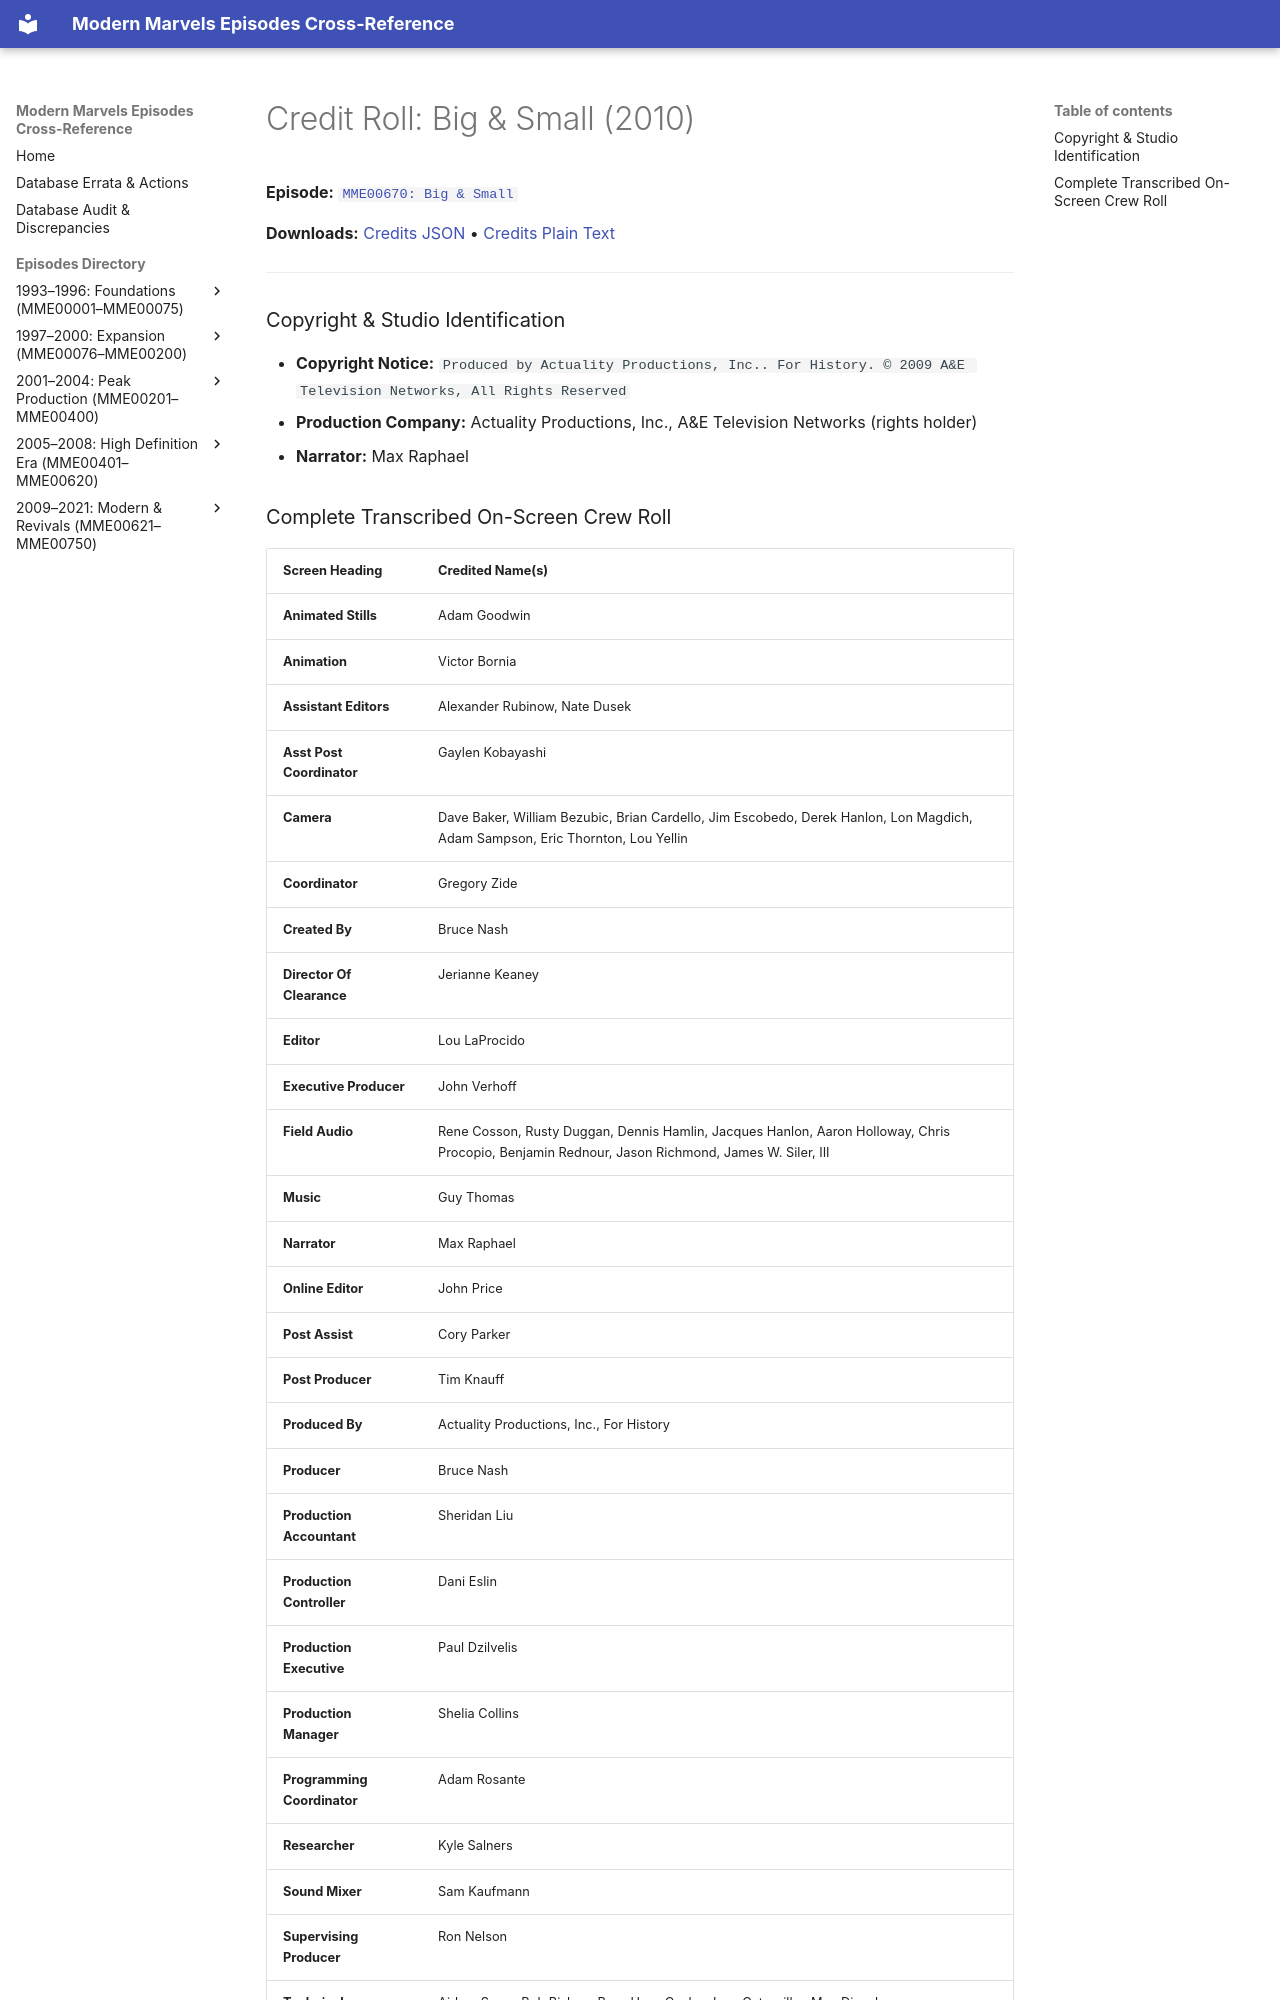

repository: ModernMarvelsFan/ModernMarvels · page: credits/MME00670-credits/index.html · generator: mkdocs

# Credit Roll: Big & Small (2010)
**Episode:** [`MME00670: Big & Small`](../episodes/MME00670.md)

**Downloads:** [Credits JSON](json/MME00670-credits.json) • [Credits Plain Text](txt/MME00670-credits.txt)

---

### Copyright & Studio Identification
* **Copyright Notice:** `Produced by Actuality Productions, Inc.. For History. © 2009 A&E Television Networks, All Rights Reserved`
* **Production Company:** Actuality Productions, Inc., A&E Television Networks (rights holder)
* **Narrator:** Max Raphael
